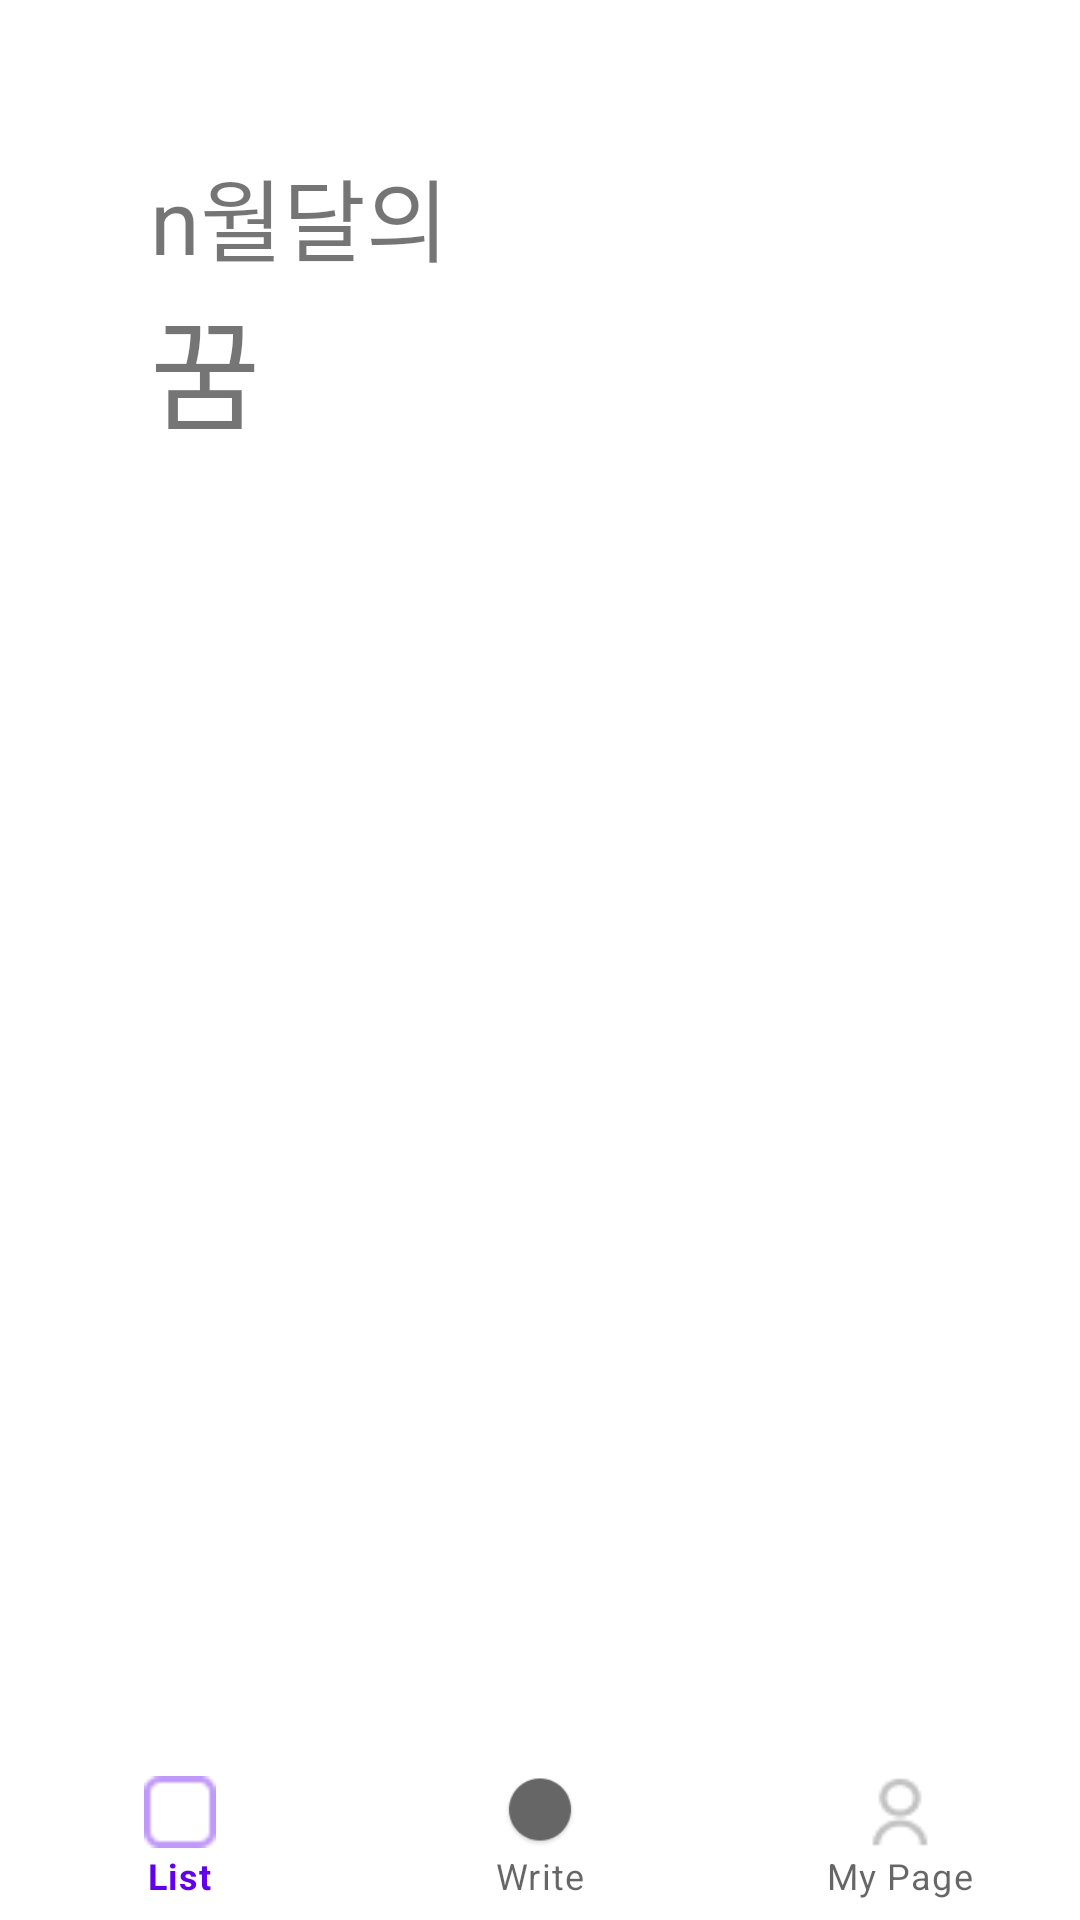

This screen was rendered from an Android layout file. Write that file and the resources it references.
<!-- AndroidManifest.xml: application theme Theme.Dreamer_2022_SheepCloud -->
<!-- res/layout/activity_main.xml -->
<?xml version="1.0" encoding="utf-8"?>
<LinearLayout xmlns:android="http://schemas.android.com/apk/res/android"
    xmlns:app="http://schemas.android.com/apk/res-auto"
    xmlns:tools="http://schemas.android.com/tools"
    android:layout_width="match_parent"
    android:layout_height="match_parent"
    android:orientation="vertical"
    tools:context=".MainActivity">


    
    <LinearLayout
        android:layout_width="match_parent"
        android:layout_height="wrap_content"
        android:orientation="vertical"
        android:padding="50dp">
        <TextView
            android:id="@+id/t_textv"
            android:layout_width="wrap_content"
            android:layout_height="wrap_content"
            android:textSize="30sp"
            android:text="n월달의"/>
        <TextView
            android:layout_width="wrap_content"
            android:layout_height="wrap_content"
            android:textSize="40sp"
            android:text="꿈"/>
    </LinearLayout>


    
    <LinearLayout
        android:layout_width="match_parent"
        android:layout_height="wrap_content"
        android:layout_weight="1"
        android:orientation="vertical">
    </LinearLayout>



    
    <LinearLayout
        android:layout_width="match_parent"
        android:layout_height="wrap_content"
        android:orientation="vertical">

        <com.google.android.material.bottomnavigation.BottomNavigationView
            android:id="@+id/tab_bar"
            android:layout_width="match_parent"
            android:layout_height="wrap_content"
            app:backgroundTint="#ffffff"
            app:labelVisibilityMode="labeled"

            app:menu="@menu/tab_bar" />
    </LinearLayout>

</LinearLayout>
<!-- resources referenced by this layout -->
<resources>
  <style name="Theme.Dreamer_2022_SheepCloud" parent="Theme.MaterialComponents.DayNight.DarkActionBar">
          
          <item name="colorPrimary">@color/purple_500</item>
          <item name="colorPrimaryVariant">@color/purple_700</item>
          <item name="colorOnPrimary">@color/white</item>
          
          <item name="colorSecondary">@color/teal_200</item>
          <item name="colorSecondaryVariant">@color/teal_700</item>
          <item name="colorOnSecondary">@color/black</item>
          
          <item name="android:statusBarColor" tools:targetApi="l">?attr/colorPrimaryVariant</item>
          
      </style>
  <color name="purple_500">#FF6200EE</color>
  <color name="purple_700">#FF3700B3</color>
  <color name="white">#FFFFFFFF</color>
  <color name="teal_200">#FF03DAC5</color>
  <color name="teal_700">#FF018786</color>
  <color name="black">#FF000000</color>
</resources>
